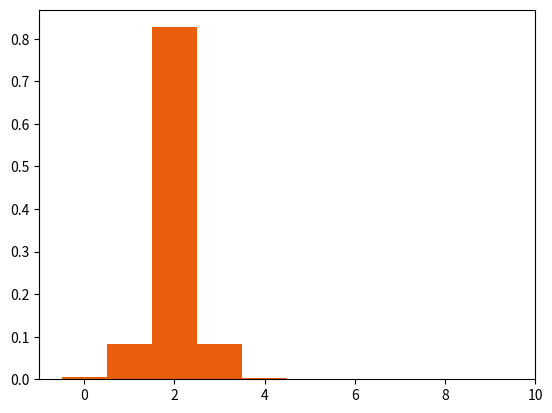
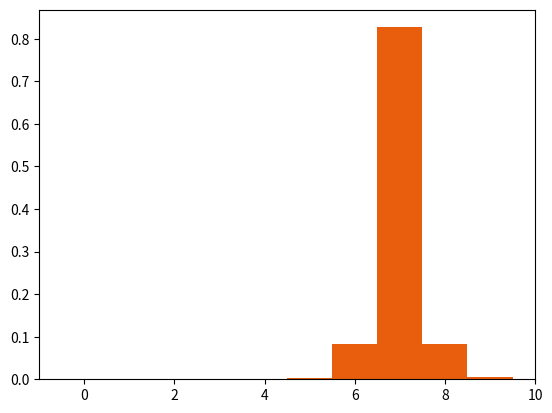
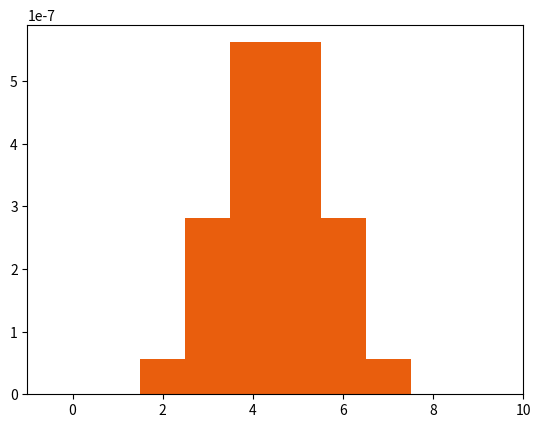

Reproduce these figures in Python, in order.
import numpy as np
from scipy import linalg
import time
import matplotlib.pyplot as plt


## ADDITIONAL
def convert_to_opposite_rate_matrix(transition_matrix):
    stationary_distribution = calc_stationary_distribution(transition_matrix)
    opposite = np.zeros((len(transition_matrix), len(transition_matrix)))
    for i in range(len(transition_matrix)):
        for j in range(len(transition_matrix)):
            if i != j:
                opposite[i][j] = (stationary_distribution[j] * transition_matrix[j][i]) / stationary_distribution[i]
    diag = -np.sum(opposite, axis=1)
    np.fill_diagonal(opposite, diag)
    return opposite

def plot_messages(messages, ids_asc_time):
    for i in range(len(ids_asc_time)):
        plt.bar(range(len(messages[i])), messages[i], width=1, color="#E95E0D")
        plt.show()


## MAIN

def calc_stationary_distribution(transition_matrix):
    """Calculates the equilibrium frequencies based on the instantaneous transition rate matrix

    Parameters
    ----------
    transition_matrix : np.array
        Instantaneous rate matrix

    Returns
    -------
    stationary_distribution : np.array
        Equilibrium frequencies of demes
    """

    eigenvalues, eigenvectors = np.linalg.eig(transition_matrix.T)
    idx = np.argmin(np.abs(eigenvalues - 1))
    w = np.real(eigenvectors[:, idx]).T
    stationary_distribution = w/np.sum(w)
    return stationary_distribution

def _calc_current_pos(id, messages, parents):
    """Calculates current node position as product of child messages

    Parameters
    ----------
    id : int
        ID of node
    messages : np.array
        Messages being passed in tree
    parents : np.array
        Parent IDs for each node
    
    Returns
    -------
    current_pos : np.array
        Probability distribution of node's current position given subtree below
    """

    return np.prod(messages[np.where(parents==id)[0]], axis=0)

def _calc_branch_message(id, current_pos, branch_above, transition_matrices):
    """Calculates the message to be passed along a branch above specified node

    Parameters
    ----------
    id : int
        ID of node
    current_pos : np.array
        Probability distribution of node's current position given subtree below
    branch_above : np.array
        Branch lengths above each node split across epochs
    transition_matrices : np.array
        Rate matrices for each epoch

    Returns
    -------
    message : np.array
        Probability distribution for location of lineage given subtree below
    """

    bl = branch_above[:,id]
    included_epochs = np.where(bl > 0)[0]
    P = np.eye(len(current_pos))
    for epoch in included_epochs:
        P = np.dot(P, linalg.expm(transition_matrices[epoch]*bl[epoch]))
    message = np.dot(current_pos, P)
    return message

def likelihood_of_tree(
        parents,
        branch_above,
        ids_asc_time,
        sample_locations_array,
        sample_ids,
        transition_matrices,
        stationary_distribution
    ):
    """

    Parameters
    ----------
    parents : np.array
        Parent IDs for each node
    branch_above : np.array
        Branch lengths above each node split across epochs
    ids_asc_time : np.array
        Nodes IDs in time ascending order
    sample_locations_array : np.array
        Array
    sample_ids : np.array
        Defines order of sample node IDs for sample_locations_array
    transition_matrices : np.array
        Rate matrices for each epoch
    stationary_distribution : np.array
        Stationary distribution of deepest transition matrix

    Returns
    -------
    loglikelihood : float
        Log-likelihood of tree
    """

    num_demes = len(sample_locations_array[0])
    messages = np.zeros((len(parents), num_demes), dtype="float64")
    loglikelihood = 0
    for id in ids_asc_time: 
        if id in sample_ids:
            current_pos = sample_locations_array[np.where(sample_ids==id)[0][0]]
        else:
            current_pos = _calc_current_pos(
                id,
                messages,
                parents
            )
        parent = parents[id]
        if parent != -1:
            messages[id] = _calc_branch_message(
                id,
                current_pos,
                branch_above,
                transition_matrices
            )
        else:   # collect roots here
            messages[id] = current_pos
            loglikelihood += np.log(np.sum(current_pos))
            #loglikelihood += np.log(np.sum(np.multiply(stationary_distribution, current_pos)))
    return loglikelihood, messages




ids_asc_time = np.array([0, 1, 2])
parents = np.array([2, 2, -1])
branch_above = np.array([[1, 1, 0]])
sample_locations_array = np.array([
    [0, 0, 1, 0, 0, 0, 0, 0, 0, 0],
    [0, 0, 0, 0, 0, 0, 0, 1, 0, 0]
])
sample_ids = np.array([0, 1])


m = 1
s = np.array([0.1, 0.2, 0.3, 0.4, 0.5, 0.6, 0.7, 0.8, 0.9, 1])
s = s ** 0
s = s / sum(s)

transition_matrices = np.array([
    [
        [-(m*s[1]), m*s[1], 0, 0, 0, 0, 0, 0, 0, 0],
        [m*s[0], -(m*s[0]+m*s[2]), m*s[2], 0, 0, 0, 0, 0, 0, 0],
        [0, m*s[1], -(m*s[1]+m*s[3]), m*s[3], 0, 0, 0, 0, 0, 0],
        [0, 0, m*s[2], -(m*s[2]+m*s[4]), m*s[4], 0, 0, 0, 0, 0],
        [0, 0, 0, m*s[3], -(m*s[3]+m*s[5]), m*s[5], 0, 0, 0, 0],
        [0, 0, 0, 0, m*s[4], -(m*s[4]+m*s[6]), m*s[6], 0, 0, 0],
        [0, 0, 0, 0, 0, m*s[5], -(m*s[5]+m*s[7]), m*s[7], 0, 0],
        [0, 0, 0, 0, 0, 0, m*s[6], -(m*s[6]+m*s[8]), m*s[8], 0],
        [0, 0, 0, 0, 0, 0, 0, m*s[7], -(m*s[7]+m*s[9]), m*s[9]],
        [0, 0, 0, 0, 0, 0, 0, 0, m*s[8], -(m*s[8])]
    ]
])
stationary_distribution = calc_stationary_distribution(transition_matrices[-1])

like, messages = likelihood_of_tree(
    parents,
    branch_above,
    ids_asc_time,
    sample_locations_array,
    sample_ids,
    transition_matrices,
    stationary_distribution
)

print(like)
plot_messages(messages, ids_asc_time)

exit()





ids_asc_time = np.array([0, 1, 2])
parents = np.array([2, 2, -1])
branch_above = np.array([[1, 1, 0]])
sample_locations_array = np.array([
    [0, 0, 1, 0, 0, 0, 0, 0, 0, 0],
    [0, 0, 0, 0, 0, 0, 0, 1, 0, 0]
])
sample_ids = np.array([0, 1])


m = 1
n = 0

transition_matrices = np.array([
    [
        [-m, m, 0, 0, 0, 0, 0, 0, 0, 0],
        [n, -(m+n), m, 0, 0, 0, 0, 0, 0, 0],
        [0, n, -(m+n), m, 0, 0, 0, 0, 0, 0],
        [0, 0, n, -(m+n), m, 0, 0, 0, 0, 0],
        [0, 0, 0, n, -(m+n), m, 0, 0, 0, 0],
        [0, 0, 0, 0, n, -(m+n), m, 0, 0, 0],
        [0, 0, 0, 0, 0, n, -(m+n), m, 0, 0],
        [0, 0, 0, 0, 0, 0, n, -(m+n), m, 0],
        [0, 0, 0, 0, 0, 0, 0, n, -(m+n), m],
        [0, 0, 0, 0, 0, 0, 0, 0, n, -n]
    ]
])
stationary_distribution = calc_stationary_distribution(transition_matrices[-1])

like, messages = likelihood_of_tree(
    parents,
    branch_above,
    ids_asc_time,
    sample_locations_array,
    sample_ids,
    transition_matrices,
    stationary_distribution
)

#print(like)
#plot_messages(messages, ids_asc_time)







def _calc_current_pos_penalty(id, messages, parents, pop_sizes):
    """Calculates current node position as product of child messages

    Parameters
    ----------
    id : int
        ID of node
    messages : np.array
        Messages being passed in tree
    parents : np.array
        Parent IDs for each node
    
    Returns
    -------
    current_pos : np.array
        Probability distribution of node's current position given subtree below
    """

    return np.multiply(1/pop_sizes, np.prod(messages[np.where(parents==id)[0]], axis=0))

def likelihood_of_tree_penalty(
        parents,
        branch_above,
        ids_asc_time,
        sample_locations_array,
        sample_ids,
        transition_matrices,
        pop_sizes
    ):
    """

    Parameters
    ----------
    parents : np.array
        Parent IDs for each node
    branch_above : np.array
        Branch lengths above each node split across epochs
    ids_asc_time : np.array
        Nodes IDs in time ascending order
    sample_locations_array : np.array
        Array
    sample_ids : np.array
        Defines order of sample node IDs for sample_locations_array
    transition_matrices : np.array
        Rate matrices for each epoch

    Returns
    -------
    loglikelihood : float
        Log-likelihood of tree
    """

    num_demes = len(sample_locations_array[0])
    messages = np.zeros((len(parents), num_demes), dtype="float64")
    loglikelihood = 0
    for id in ids_asc_time: 
        if id in sample_ids:
            current_pos = sample_locations_array[np.where(sample_ids==id)[0][0]]
        else:
            current_pos = _calc_current_pos_penalty(
                id,
                messages,
                parents,
                pop_sizes
            )
        parent = parents[id]
        if parent != -1:
            messages[id] = _calc_branch_message(
                id,
                current_pos,
                branch_above,
                transition_matrices
            )
        else:   # collect roots here
            messages[id] = current_pos
            loglikelihood += np.log(np.sum(current_pos))
            #loglikelihood += np.log(np.sum(np.multiply(stationary_distribution, current_pos)))
    return loglikelihood, messages





ids_asc_time = np.array([0, 1, 2])
parents = np.array([2, 2, -1])
branch_above = np.array([[1, 1, 0]])
sample_locations_array = np.array([
    [0, 0, 1, 0, 0, 0, 0, 0, 0, 0],
    [0, 0, 0, 0, 0, 0, 0, 1, 0, 0]
])
sample_ids = np.array([0, 1])


m = 1
s = np.array([0.1, 0.2, 0.3, 0.4, 0.5, 0.6, 0.7, 0.8, 0.9, 1])
a = 30
s = s**a
s = s*1000

transition_matrices = np.array([
    [
        [-(m*(s[1]/s[0])), m*(s[1]/s[0]), 0, 0, 0, 0, 0, 0, 0, 0],
        [m*(s[0]/s[1]), -(m*(s[0]/s[1])+m*(s[2]/s[1])), m*(s[2]/s[1]), 0, 0, 0, 0, 0, 0, 0],
        [0, m*(s[1]/s[2]), -(m*(s[1]/s[2])+m*(s[3]/s[2])), m*(s[3]/s[2]), 0, 0, 0, 0, 0, 0],
        [0, 0, m*(s[2]/s[3]), -(m*(s[2]/s[3])+m*(s[4]/s[3])), m*(s[4]/s[3]), 0, 0, 0, 0, 0],
        [0, 0, 0, m*(s[3]/s[4]), -(m*(s[3]/s[4])+m*(s[5]/s[4])), m*(s[5]/s[4]), 0, 0, 0, 0],
        [0, 0, 0, 0, m*(s[4]/s[5]), -(m*(s[4]/s[5])+m*(s[6]/s[5])), m*(s[6]/s[5]), 0, 0, 0],
        [0, 0, 0, 0, 0, m*(s[5]/s[6]), -(m*(s[5]/s[6])+m*(s[7]/s[6])), m*(s[7]/s[6]), 0, 0],
        [0, 0, 0, 0, 0, 0, m*(s[6]/s[7]), -(m*(s[6]/s[7])+m*(s[8]/s[7])), m*(s[8]/s[7]), 0],
        [0, 0, 0, 0, 0, 0, 0, m*(s[7]/s[8]), -(m*(s[7]/s[8])+m*(s[9]/s[8])), m*(s[9]/s[8])],
        [0, 0, 0, 0, 0, 0, 0, 0, m*(s[8]/s[9]), -(m*(s[8]/s[9]))]
    ]
])

like, messages = likelihood_of_tree_penalty(
    parents,
    branch_above,
    ids_asc_time,
    sample_locations_array,
    sample_ids,
    transition_matrices,
    s
)

print(like)
plot_messages(messages, ids_asc_time)







exit()




#for i in range(len(ids_asc_time)):
#    plt.bar(range(len(messages[i])), messages[i], width=1, color="#E95E0D")
#    plt.savefig(f"figures/{i}.png")
#    plt.show()




# Tree from appendix of https://lukejharmon.github.io/pcm/chapter8_fitdiscrete/

ids_asc_time = np.array([0, 1, 2, 3, 4, 5, 7, 6, 8, 9, 10])
parents = np.array([6, 6, 8, 7, 7, 10, 8, 9, 9, 10, -1])
branch_above = np.array([[1, 1, 1.5, 0.5, 0.5, 2.5, 0.5, 2.0, 1.0, 0.5, 0]])
sample_locations_array = np.array([
    [1, 0, 0],
    [0, 1, 0],
    [1, 0, 0],
    [0, 0, 1],
    [0, 0, 1],
    [0, 1, 0]
])
sample_ids = np.array([0, 1, 2, 3, 4, 5])

transition_matrices = np.array([
    [
        [-2, 1, 1],
        [1, -2, 1],
        [1, 1, -2]
    ]
])

print(transition_matrices[0])

stationary_distribution = np.array([1/3, 1/3, 1/3])

print(stationary_distribution)

like = likelihood_of_tree(
    parents,
    branch_above,
    ids_asc_time,
    sample_locations_array,
    sample_ids,
    transition_matrices,
    stationary_distribution
)

print(like)


# Tree from `geiger` package

ids_asc_time = np.array([0, 1, 2, 3, 4, 5, 7, 6, 8, 9, 10, 11, 12, 24, 23, 21, 22, 20, 19, 18, 17, 16, 15, 14, 13])
parents = np.array([21, 21, 20, 19, 18, 17, 22, 24, 24, 23, 15, 14, 13, -1, 13, 14, 15, 16, 17, 18, 19, 20, 16, 22, 23])
branch_above = np.array([[0.05500, 0.05500, 0.11000, 0.18333, 0.19250, 0.22800, 0.08667, 0.02000, 0.02000, 0.03500, 0.46550, 0.53409, 0.58333, 0, 0.04924, 0.06859, 0.13404, 0.10346, 0.03550, 0.00917, 0.07333, 0.05500, 0.24479, 0.05167, 0.01500]])
sample_locations_array = np.array([
    [0, 1, 0],  #ful
    [0, 1, 0],  #for
    [0, 0, 1],  #mag
    [0, 1, 0],  #con
    [0, 1, 0],  #sca
    [0, 1, 0],  #dif
    [0, 1, 0],  #pal
    [0, 1, 0],  #par
    [0, 1, 0],  #psi
    [0, 1, 0],  #pau
    [0, 1, 0],  #Pla
    [1, 0, 0],  #fus
    [0, 1, 0],  #Pin
])

sample_ids = np.array([0, 1, 2, 3, 4, 5, 6, 7, 8, 9, 10, 11, 12])
transition_matrices = np.array([
    [
        [-2.652820e+00, 2.652820, 1.088657e-16],
        [4.973356e-20, -1.662759, 1.662759e+00],
        [2.788172e-16, 16.148001, -1.614800e+01]
    ]
])

stationary_distribution = calc_stationary_distribution(transition_matrices[-1])
stationary_distribution = np.array([1/3, 1/3, 1/3])

like = likelihood_of_tree(
    parents,
    branch_above,
    ids_asc_time,
    sample_locations_array,
    sample_ids,
    transition_matrices,
    stationary_distribution
)

print(like)
